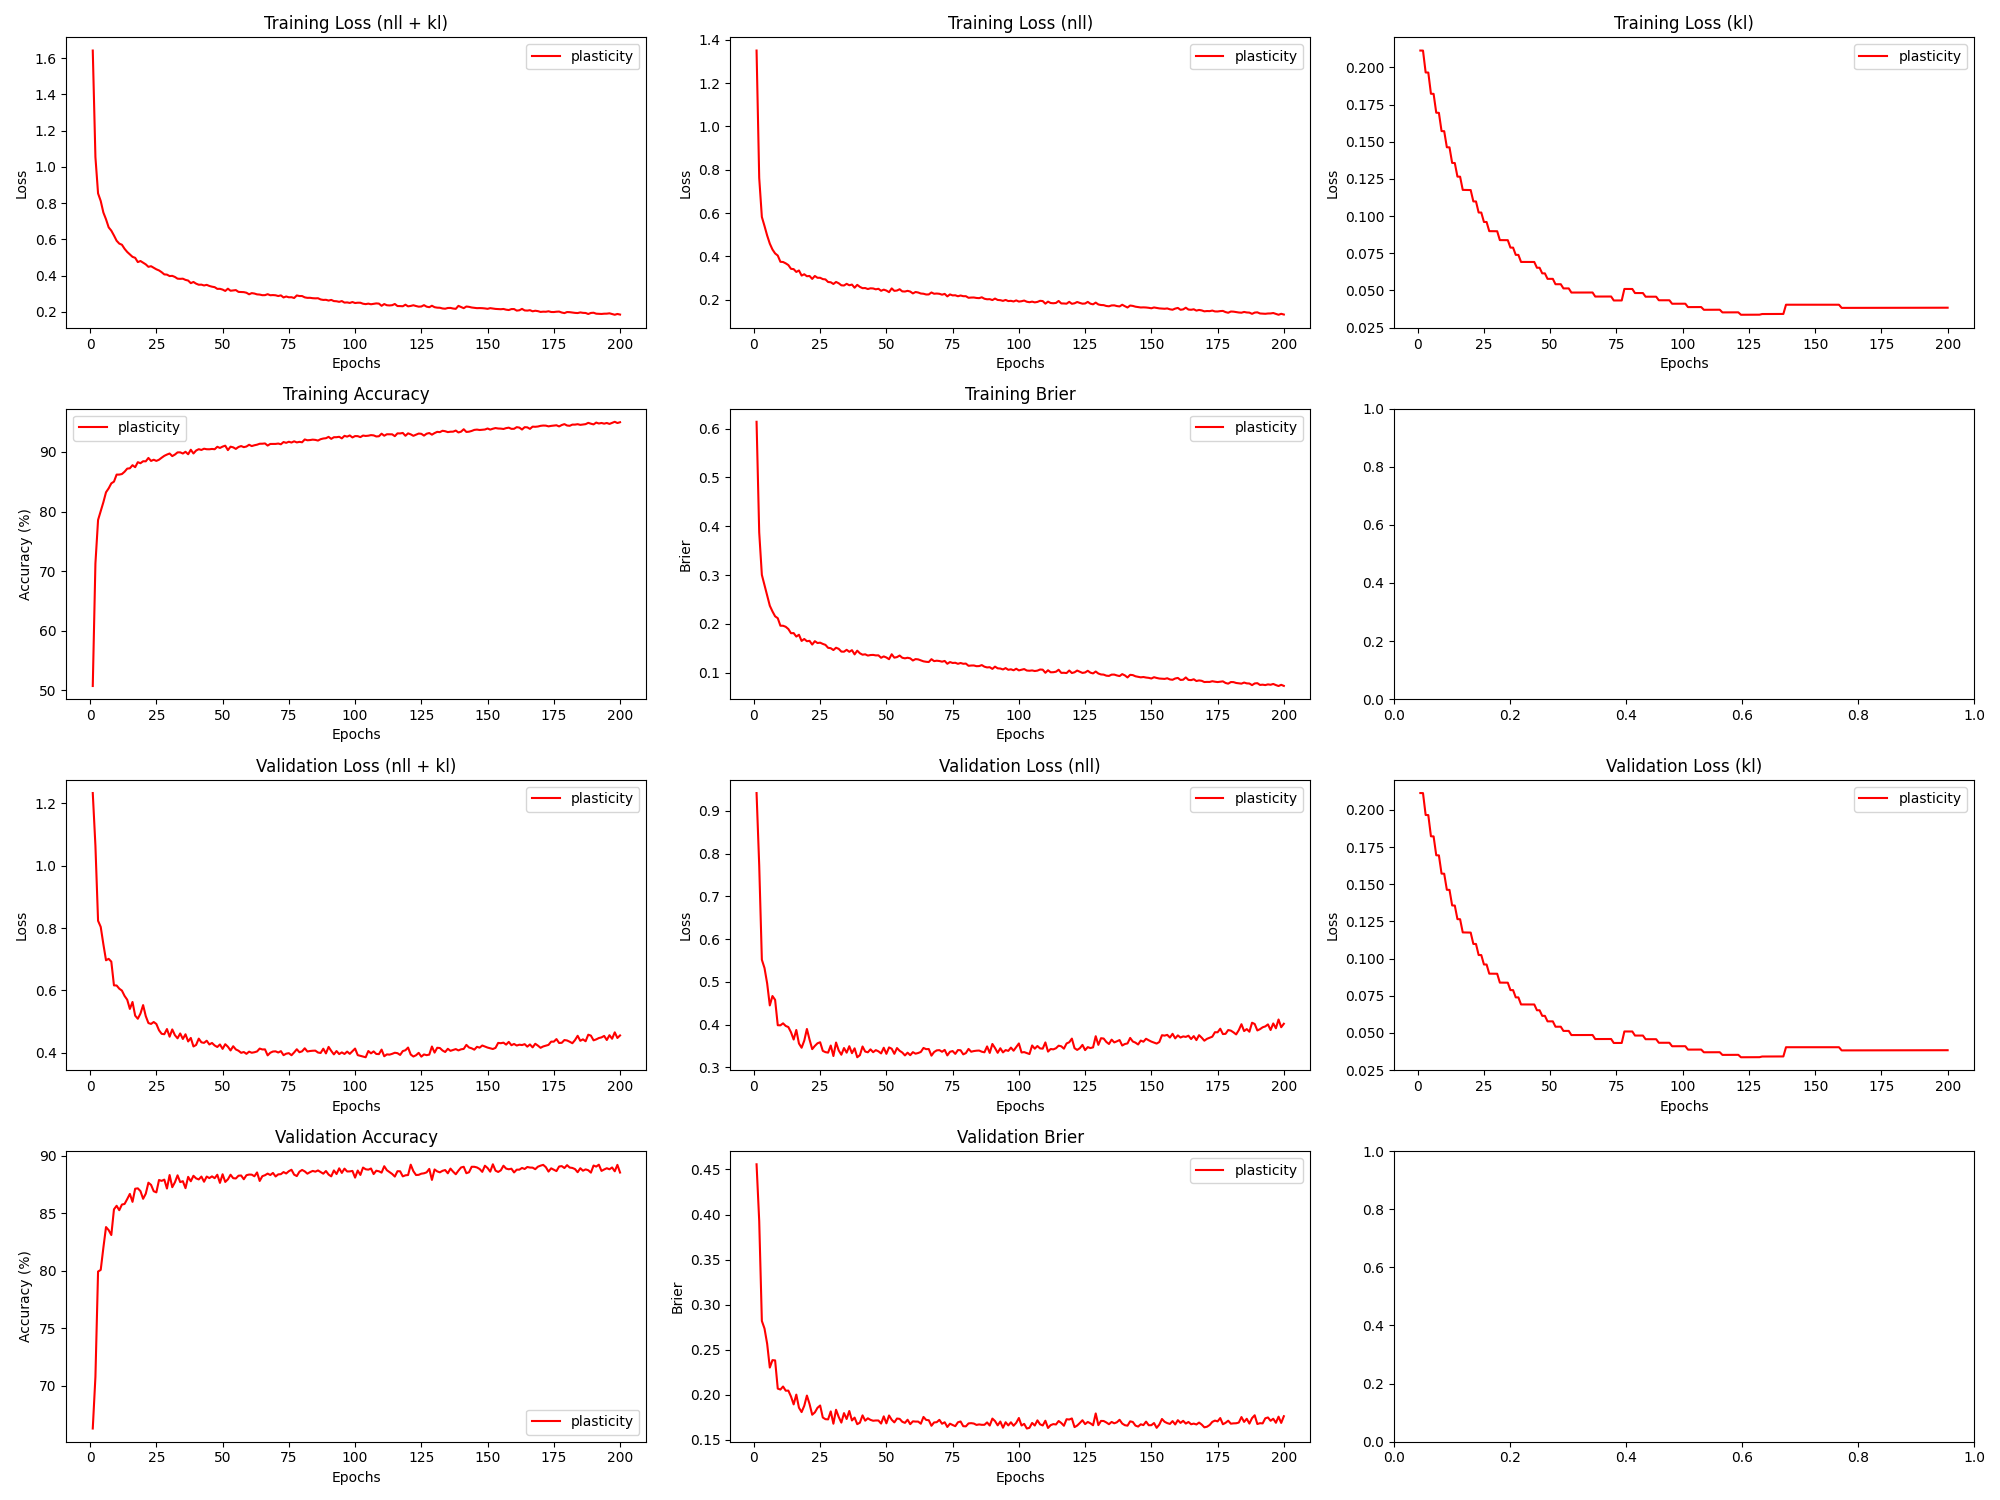

The file beside this chart, header and first rows:
epoch, train_loss_total, train_loss_nll, train_loss_kl, train_loss_penalty, train_acc, train_brier, val_loss_total, val_loss_nll, val_loss_kl, val_loss_penalty, val_acc, val_brier, param_count
1, 1.642, 1.35, 0.2113, 0.08039, 50.74, 0.6139, 1.233, 0.9415, 0.2113, 0.08039, 66.29, 0.4558, 803860
2, 1.054, 0.7622, 0.2113, 0.08039, 71.29, 0.3874, 1.064, 0.7726, 0.2113, 0.08039, 70.78, 0.3929, 803860
3, 0.8533, 0.5818, 0.1966, 0.07486, 78.58, 0.3006, 0.8231, 0.5517, 0.1966, 0.07486, 79.94, 0.2819, 748612
4, 0.8115, 0.5401, 0.1965, 0.07486, 80.06, 0.2793, 0.8036, 0.5323, 0.1965, 0.07486, 80.08, 0.2734, 748612
5, 0.748, 0.4962, 0.1823, 0.06951, 81.55, 0.2584, 0.748, 0.4962, 0.1822, 0.06951, 82.01, 0.2565, 695092
6, 0.7104, 0.4587, 0.1822, 0.06951, 83.22, 0.2374, 0.6964, 0.4448, 0.1822, 0.06951, 83.81, 0.2301, 695092
7, 0.666, 0.4317, 0.1695, 0.06475, 83.88, 0.2258, 0.701, 0.4668, 0.1695, 0.06475, 83.54, 0.2384, 647550
8, 0.6478, 0.4136, 0.1694, 0.06475, 84.72, 0.2157, 0.692, 0.4579, 0.1694, 0.06475, 83.12, 0.2381, 647550
9, 0.6211, 0.4037, 0.1572, 0.06015, 85.01, 0.2118, 0.6158, 0.3985, 0.1571, 0.06015, 85.35, 0.2068, 601460
10, 0.5922, 0.3749, 0.1571, 0.06015, 86.19, 0.1964, 0.6155, 0.3983, 0.1571, 0.06015, 85.66, 0.2057, 601460
11, 0.5763, 0.374, 0.1463, 0.05608, 86.19, 0.1963, 0.6053, 0.4029, 0.1463, 0.05608, 85.28, 0.2091, 560820
12, 0.5701, 0.3678, 0.1462, 0.05608, 86.28, 0.1943, 0.5991, 0.3968, 0.1462, 0.05608, 85.77, 0.2045, 560820
13, 0.5477, 0.3598, 0.1358, 0.05214, 86.67, 0.1897, 0.5821, 0.3942, 0.1357, 0.05214, 85.82, 0.2045, 521380
14, 0.5302, 0.3424, 0.1357, 0.05214, 87.19, 0.1811, 0.5698, 0.382, 0.1357, 0.05214, 86.24, 0.1979, 521380
15, 0.5163, 0.3411, 0.1266, 0.04869, 87.25, 0.1813, 0.5403, 0.3651, 0.1265, 0.04869, 86.69, 0.1892, 486910
16, 0.5032, 0.328, 0.1265, 0.04869, 87.76, 0.1742, 0.5625, 0.3874, 0.1265, 0.04869, 86.0, 0.2001, 486910
17, 0.4979, 0.3349, 0.1176, 0.04534, 87.43, 0.178, 0.5187, 0.3558, 0.1176, 0.04534, 87.14, 0.1856, 453412
18, 0.4743, 0.3114, 0.1176, 0.04534, 88.27, 0.1653, 0.5087, 0.3458, 0.1176, 0.04534, 87.17, 0.1807, 453412
19, 0.4802, 0.3174, 0.1175, 0.04534, 88.1, 0.1693, 0.5253, 0.3624, 0.1175, 0.04534, 86.93, 0.1877, 453412
20, 0.4711, 0.3083, 0.1175, 0.04534, 88.43, 0.1647, 0.5525, 0.3897, 0.1175, 0.04534, 86.27, 0.199, 453412
21, 0.4618, 0.3095, 0.1099, 0.04245, 88.41, 0.1655, 0.5172, 0.3649, 0.1098, 0.04245, 86.71, 0.1897, 424452
22, 0.4482, 0.2959, 0.1098, 0.04245, 88.98, 0.1578, 0.4949, 0.3426, 0.1098, 0.04245, 87.67, 0.1778, 424452
23, 0.4515, 0.3094, 0.1024, 0.03963, 88.48, 0.1647, 0.4921, 0.3501, 0.1024, 0.03963, 87.47, 0.1804, 396260
24, 0.4431, 0.3011, 0.1024, 0.03963, 88.68, 0.161, 0.4982, 0.3563, 0.1024, 0.03963, 86.92, 0.1855, 396260
25, 0.4344, 0.3011, 0.09605, 0.03722, 88.49, 0.1617, 0.4919, 0.3587, 0.09603, 0.03722, 86.83, 0.188, 372222
26, 0.4283, 0.295, 0.09602, 0.03722, 88.68, 0.1592, 0.4717, 0.3385, 0.09601, 0.03722, 87.9, 0.1747, 372222
27, 0.4184, 0.2936, 0.08987, 0.03488, 89.02, 0.1572, 0.4603, 0.3356, 0.08985, 0.03488, 87.83, 0.1728, 348772
28, 0.4063, 0.2816, 0.08984, 0.03488, 89.33, 0.1512, 0.4591, 0.3344, 0.08983, 0.03488, 87.93, 0.1726, 348772
29, 0.4051, 0.2804, 0.08982, 0.03488, 89.55, 0.1504, 0.4757, 0.351, 0.08982, 0.03488, 87.16, 0.1815, 348772
30, 0.3971, 0.2725, 0.08981, 0.03488, 89.72, 0.1466, 0.4511, 0.3264, 0.0898, 0.03488, 88.33, 0.1678, 348772
31, 0.3983, 0.2819, 0.08384, 0.03259, 89.29, 0.1513, 0.4745, 0.358, 0.08383, 0.03259, 87.28, 0.1833, 325910
32, 0.3923, 0.2758, 0.08383, 0.03259, 89.55, 0.1491, 0.456, 0.3396, 0.08382, 0.03259, 87.7, 0.1753, 325910
33, 0.3828, 0.2664, 0.08381, 0.03259, 89.91, 0.1435, 0.4459, 0.3295, 0.0838, 0.03259, 88.31, 0.169, 325910
34, 0.3819, 0.2655, 0.08379, 0.03259, 89.92, 0.1432, 0.4616, 0.3452, 0.08379, 0.03259, 87.72, 0.1796, 325910
35, 0.3827, 0.2732, 0.0788, 0.03068, 89.72, 0.1471, 0.4438, 0.3343, 0.07879, 0.03068, 87.8, 0.173, 306782
36, 0.376, 0.2666, 0.07879, 0.03068, 90.01, 0.143, 0.4589, 0.3494, 0.07878, 0.03068, 87.19, 0.1819, 306782
37, 0.3724, 0.2697, 0.07391, 0.02881, 89.6, 0.1464, 0.4358, 0.3331, 0.07391, 0.02881, 88.17, 0.1714, 288086
38, 0.358, 0.2553, 0.0739, 0.02881, 90.36, 0.1378, 0.4472, 0.3445, 0.0739, 0.02881, 87.79, 0.1746, 288086
39, 0.3646, 0.2684, 0.06916, 0.02698, 89.73, 0.1453, 0.4197, 0.3236, 0.06915, 0.02698, 88.27, 0.1673, 269822
40, 0.3553, 0.2591, 0.06915, 0.02698, 90.22, 0.14, 0.4247, 0.3285, 0.06915, 0.02698, 88.04, 0.169, 269822
41, 0.3492, 0.2531, 0.06914, 0.02698, 90.45, 0.1371, 0.4449, 0.3488, 0.06914, 0.02698, 87.95, 0.1771, 269822
42, 0.3499, 0.2537, 0.06914, 0.02698, 90.32, 0.1379, 0.433, 0.3369, 0.06914, 0.02698, 88.2, 0.1712, 269822
43, 0.3453, 0.2491, 0.06913, 0.02698, 90.53, 0.1353, 0.4313, 0.3352, 0.06913, 0.02698, 87.75, 0.1738, 269822
44, 0.3486, 0.2525, 0.06913, 0.02698, 90.44, 0.1364, 0.4382, 0.3421, 0.06913, 0.02698, 88.2, 0.1721, 269822
45, 0.3425, 0.2518, 0.06525, 0.02549, 90.43, 0.1367, 0.4262, 0.3354, 0.06525, 0.02549, 88.07, 0.1711, 254932
46, 0.3386, 0.2478, 0.06525, 0.02549, 90.49, 0.1357, 0.431, 0.3403, 0.06524, 0.02549, 88.22, 0.1714, 254932
47, 0.3359, 0.2504, 0.06148, 0.02403, 90.44, 0.1358, 0.4229, 0.3374, 0.06148, 0.02403, 88.06, 0.1714, 240342
48, 0.3265, 0.241, 0.06147, 0.02403, 90.85, 0.1308, 0.418, 0.3325, 0.06147, 0.02403, 88.36, 0.168, 240342
49, 0.3267, 0.2464, 0.05778, 0.02261, 90.65, 0.1336, 0.4262, 0.3458, 0.05778, 0.02261, 87.65, 0.176, 226052
50, 0.3225, 0.2422, 0.05778, 0.02261, 90.88, 0.1314, 0.412, 0.3316, 0.05778, 0.02261, 88.4, 0.1682, 226052
51, 0.3151, 0.2347, 0.05778, 0.02261, 91.04, 0.1279, 0.427, 0.3466, 0.05778, 0.02261, 87.73, 0.1769, 226052
52, 0.3275, 0.2521, 0.05418, 0.02121, 90.29, 0.138, 0.4189, 0.3435, 0.05418, 0.02121, 87.96, 0.1722, 212062
53, 0.3161, 0.2407, 0.05418, 0.02121, 90.87, 0.131, 0.407, 0.3316, 0.05417, 0.02121, 88.36, 0.1693, 212062
54, 0.3176, 0.2423, 0.05418, 0.02121, 90.76, 0.1322, 0.4204, 0.3451, 0.05418, 0.02121, 88.06, 0.1736, 212062
55, 0.3197, 0.2482, 0.05135, 0.02011, 90.5, 0.1353, 0.4102, 0.3387, 0.05135, 0.02011, 88.03, 0.1732, 201086
56, 0.3098, 0.2383, 0.05135, 0.02011, 90.82, 0.1308, 0.4061, 0.3346, 0.05135, 0.02011, 88.28, 0.1699, 201086
57, 0.3091, 0.2377, 0.05136, 0.02011, 90.97, 0.1296, 0.3993, 0.3279, 0.05136, 0.02011, 88.29, 0.1688, 201086
58, 0.3084, 0.2408, 0.04857, 0.01903, 90.79, 0.1308, 0.4019, 0.3343, 0.04857, 0.01903, 87.97, 0.1722, 190302
59, 0.3051, 0.2375, 0.04857, 0.01903, 90.9, 0.1296, 0.396, 0.3284, 0.04857, 0.01903, 88.32, 0.1673, 190302
60, 0.2965, 0.2289, 0.04858, 0.01903, 91.19, 0.1252, 0.4031, 0.3355, 0.04858, 0.01903, 88.38, 0.1705, 190302
... 140 more rows
